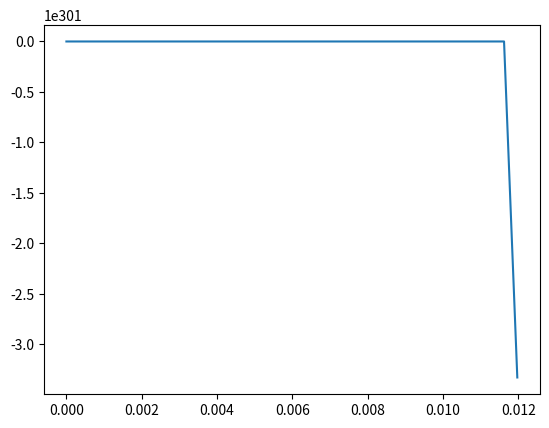

Write the Python code that produced this figure.
import numpy as np
import matplotlib.pyplot as plt


# Constants
# Measured from the arduino
dt_micros = 350
# Seconds
dt = dt_micros / 10**6


M_BIG_MAGNET = 0.5920
M_MED_MAGNET = 0.2307
M_SMALL_MAGNET = 0.0521
M_NUT = 1.3406
NUM_BIG_MAGNET = 0
NUM_MED_MAGNET = 0
NUM_SMALL_MAGNET = 1
NUM_NUT = 0

m = (
    M_BIG_MAGNET * NUM_BIG_MAGNET
    + M_MED_MAGNET * NUM_MED_MAGNET
    + M_SMALL_MAGNET * NUM_SMALL_MAGNET
    + M_NUT * NUM_NUT
) / 1000  # kg
x_0 = .005
R = 28.5  # Ohms
g = 9.8  # m/s^2
u_0 = 4 * np.pi * 10**(-7)
# TODO: Check this value
N = 1500  # number of turns
EM_DIAMETER = 0.034 # m
A = np.pi * (EM_DIAMETER / 2.0) ** 2  # m^2
i_0 = np.sqrt((x_0**2 + 1)/(N**2*u_0*A**2))
L = 0.051337  # H
v_t = 0

t_start = 0
t_end = .05
num_points = int(np.ceil((t_end - t_start) / dt))
t_list = np.linspace(t_start, t_end, num_points)


i = np.zeros(num_points)
x = np.zeros(num_points)
x[0] = x_0
x[1] = x_0
i[0] = i_0
C_1 = 0.0
C_2 = (-N**2 * u_0 * A**2)/2.0
for t in range(0, num_points - 2):
    i[t + 1] = i[t] + dt * (v_t - R * i[t]) / L
    x[t + 2] = x[t + 1] + (2*x[t + 1] - x[t] + (dt**2)*(2*m*g*x_0*x[t]+x_0**2 + C_1/2.0 + 2*C_2*i_0*i[t] - i_0**2 ))/(m*x_0**2)


plt.plot(t_list, x)
plt.show()